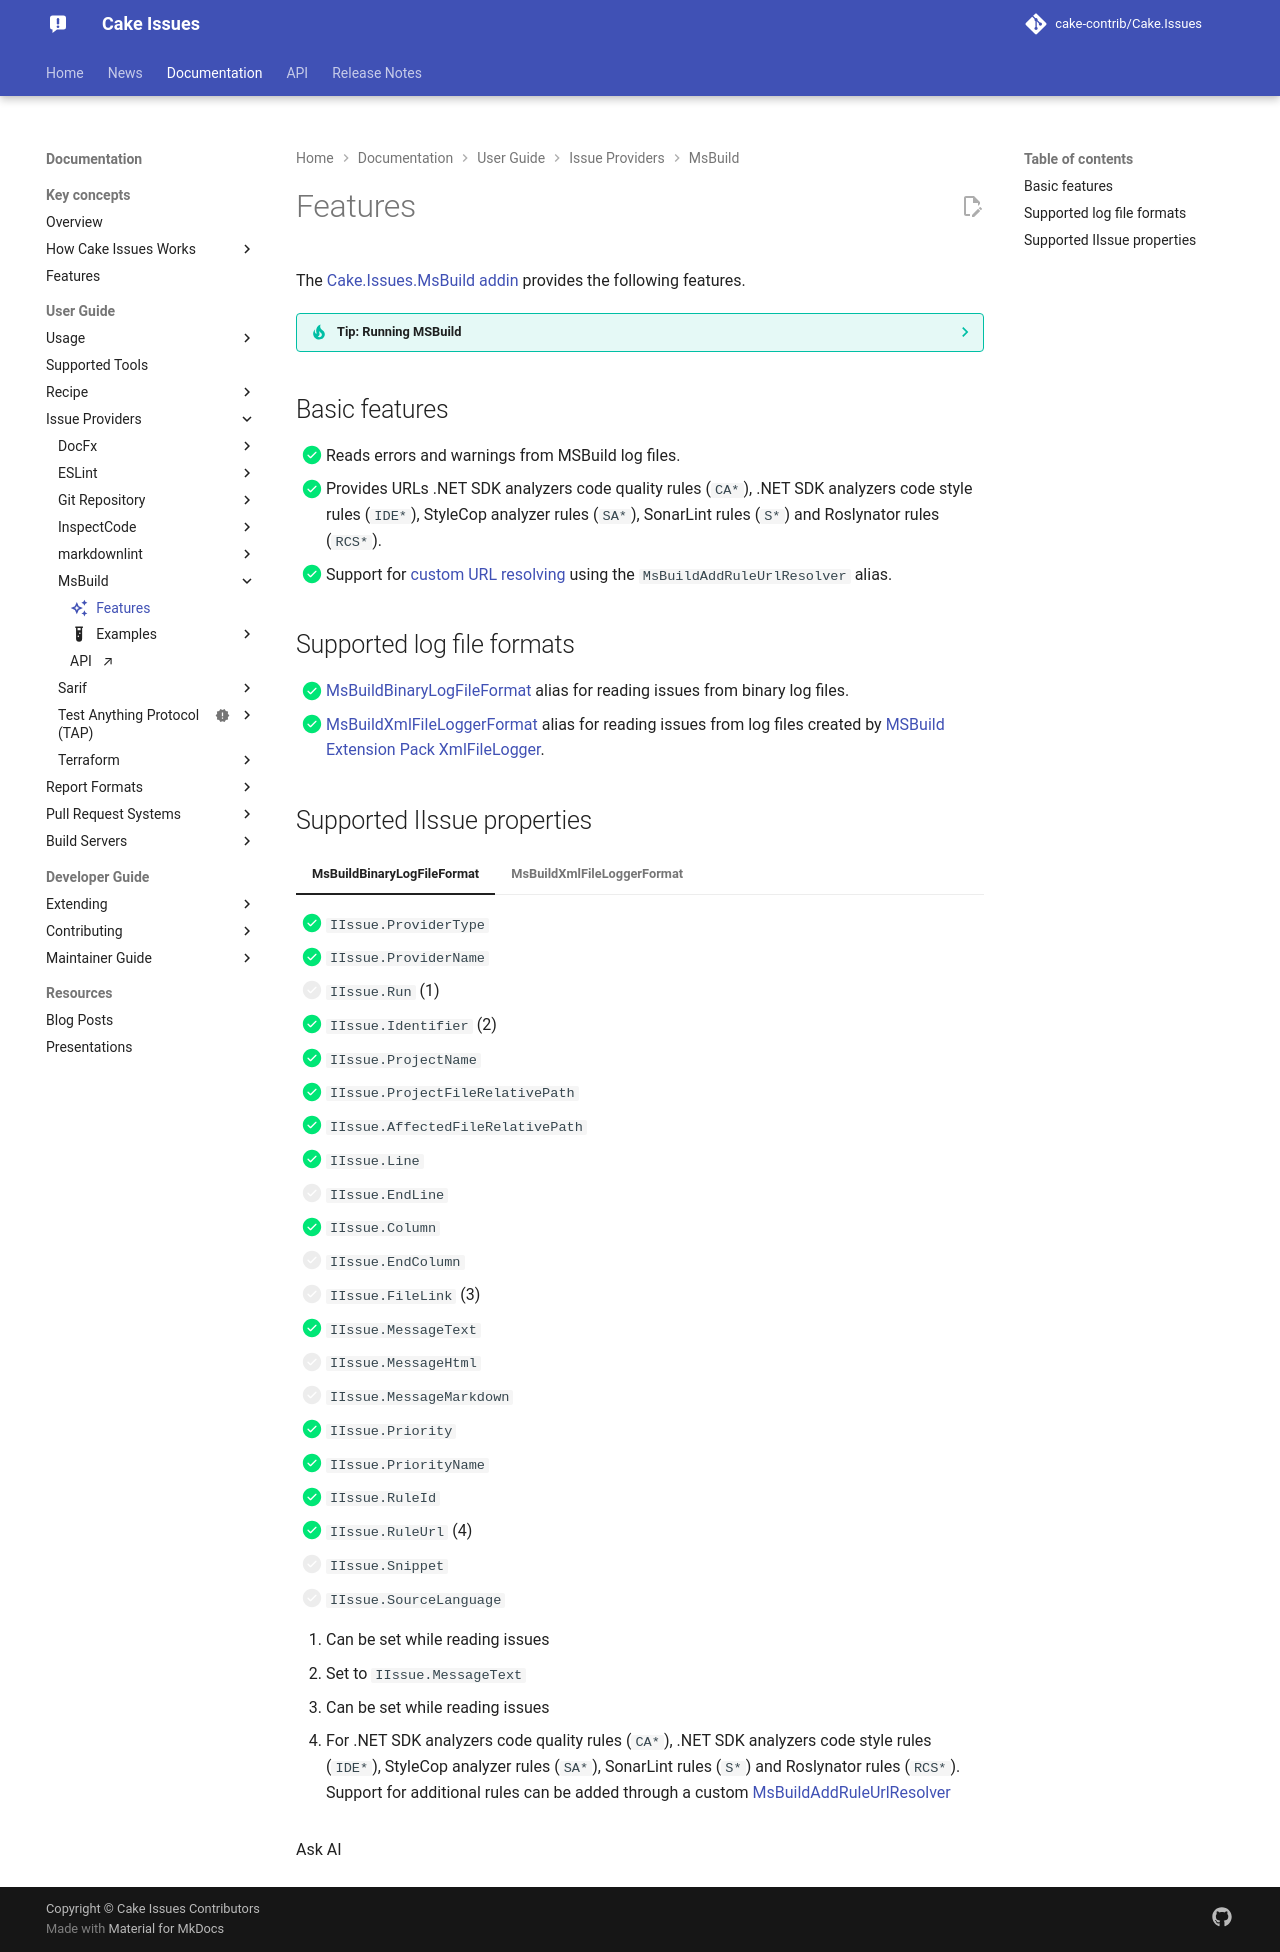

repository: cake-contrib/Cake.Issues · page: 7.0.0-beta.1/documentation/issue-providers/msbuild/features/index.html · generator: mkdocs

---
title: Features
description: Features of the Cake.Issues.MsBuild addin.
icon: material/creation-outline
---

The [Cake.Issues.MsBuild addin](https://cakebuild.net/extensions/cake-issues-msbuild/){target="_blank"}
provides the following features.

??? tip "Tip: Running MSBuild"
    MSBuild can be run using the [DotNet aliases]{target="_blank"} or [MsBuild aliases]{target="_blank"}.

## Basic features

- [x] Reads errors and warnings from MSBuild log files.
- [x] Provides URLs for all code analysis (`CA*`) and StyleCop (`SA*`) warnings.
- [x] Support for custom URL resolving using the [MsBuildAddRuleUrlResolver](https://cakebuild.net/api/Cake.Issues.MsBuild/MsBuildIssuesAliases/93C21487){target="_blank"} alias.

## Supported log file formats

- [x] [MsBuildBinaryLogFileFormat](https://cakebuild.net/api/Cake.Issues.MsBuild/MsBuildIssuesAliases/AD50C7E1){target="_blank"} alias for reading issues from binary log files.
- [x] [MsBuildXmlFileLoggerFormat](https://cakebuild.net/api/Cake.Issues.MsBuild/MsBuildIssuesAliases/051D7B6E){target="_blank"} alias for reading issues from log files created by [MSBuild Extension Pack XmlFileLogger](https://github.com/mikefourie-zz/MSBuildExtensionPack/blob/master/Solutions/Main/Loggers/Framework/XmlFileLogger.cs){target="_blank"}.

## Supported IIssue properties

<div class="annotate" markdown>

- [x] `IIssue.ProviderType`
- [x] `IIssue.ProviderName`
- [ ] `IIssue.Run` (1)
- [x] `IIssue.Identifier` (2)
- [x] `IIssue.ProjectName`
- [x] `IIssue.ProjectFileRelativePath`
- [x] `IIssue.AffectedFileRelativePath`
- [x] `IIssue.Line`
- [ ] `IIssue.EndLine`
- [x] `IIssue.Column` (3)
- [ ] `IIssue.EndColumn`
- [ ] `IIssue.FileLink` (4)
- [x] `IIssue.MessageText`
- [ ] `IIssue.MessageHtml`
- [ ] `IIssue.MessageMarkdown`
- [x] `IIssue.Priority`
- [x] `IIssue.PriorityName`
- [x] `IIssue.Rule`
- [x] `IIssue.RuleUrl` (5)

</div>

1.  Can be set while reading issues
2.  Set to `IIssue.MessageText`
3.  Only for [MsBuildXmlFileLoggerFormat](https://cakebuild.net/api/Cake.Issues.MsBuild/MsBuildIssuesAliases/051D7B6E){target="_blank"}
4.  Can be set while reading issues
5.  For code analysis (`CA*`) and StyleCop (`SA*`) warnings. Support for additional rules can be added through a custom [MsBuildAddRuleUrlResolver](https://cakebuild.net/api/Cake.Issues.MsBuild/MsBuildIssuesAliases/93C21487){target="_blank"}

[DotNet aliases]: https://cakebuild.net/dsl/dotnet/#Built-In
[MsBuild aliases]: https://cakebuild.net/dsl/msbuild/#Built-In
